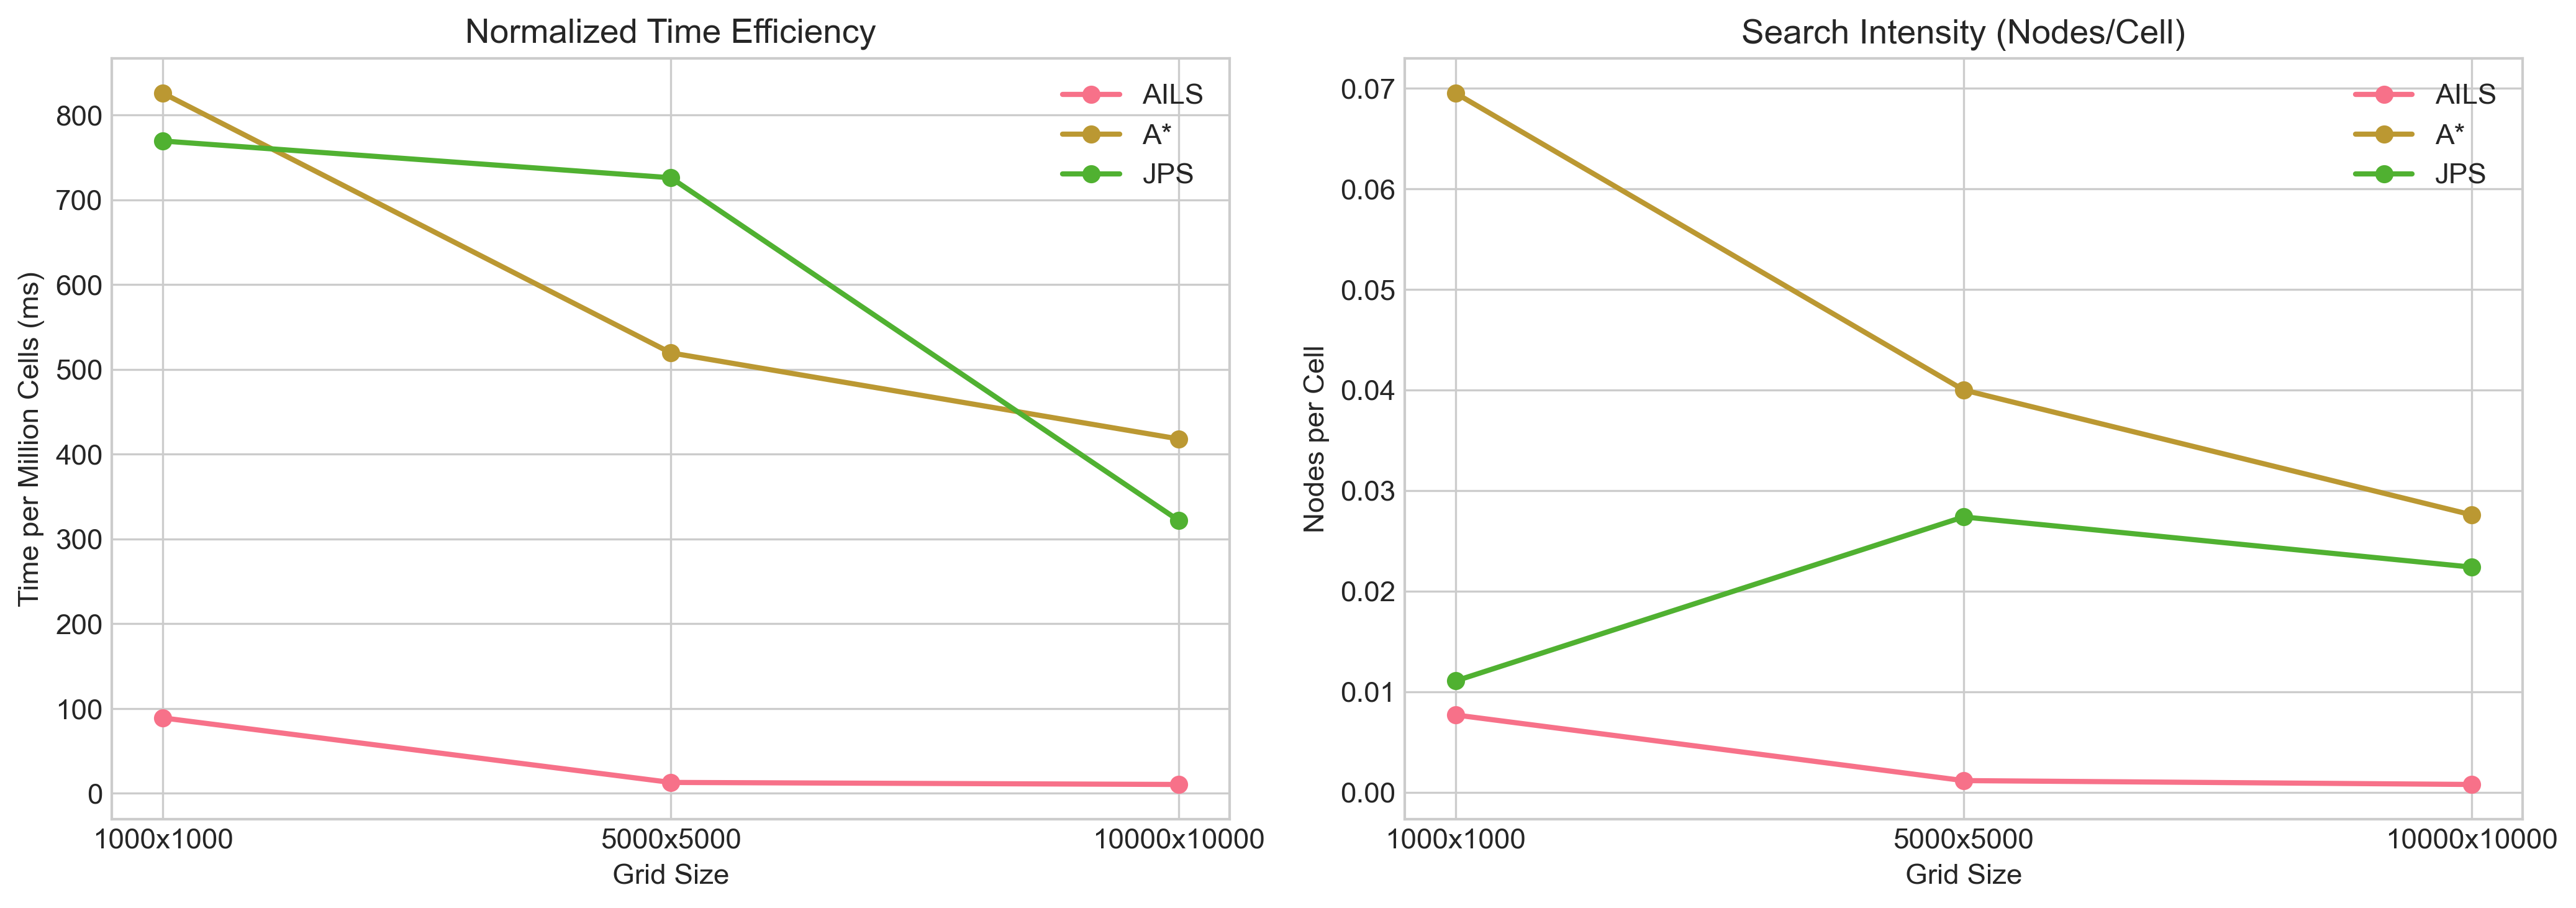

Data behind this chart, as committed beside it:
grid_size_label, algorithm, time_per_M_cells, nodes_per_cell
10000x10000, A*, 417.9, 0.0276
10000x10000, AILS, 10.48, 0.0008
10000x10000, JPS, 321.6, 0.0224
1000x1000, A*, 825.7, 0.0695
1000x1000, AILS, 88.99, 0.0077
1000x1000, JPS, 769.2, 0.0111
5000x5000, A*, 519.4, 0.04
5000x5000, AILS, 12.88, 0.0012
5000x5000, JPS, 725.9, 0.0274
